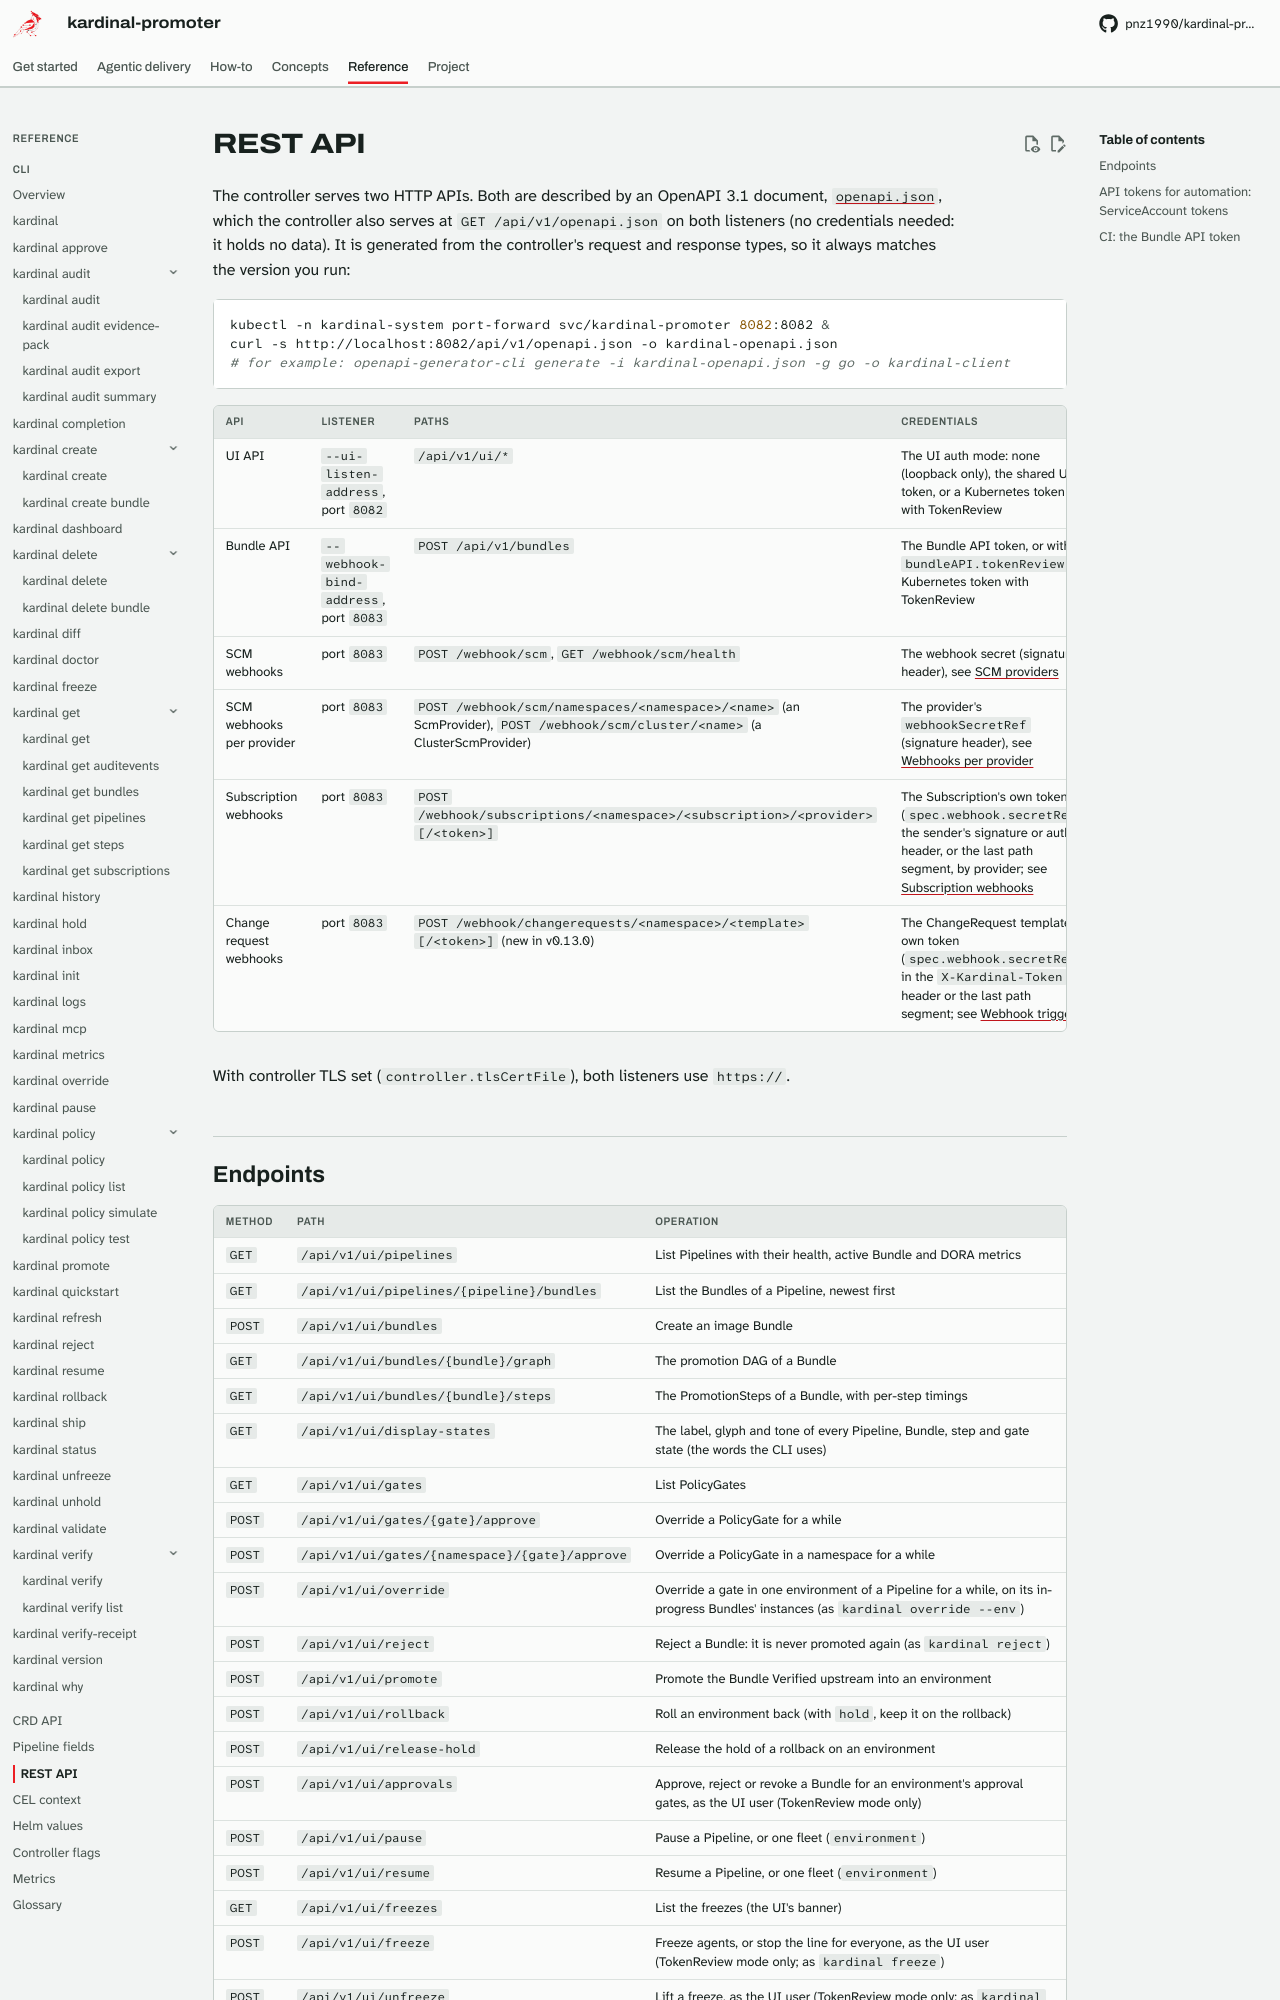

repository: pnz1990/kardinal-promoter · page: reference/rest-api/index.html · generator: mkdocs

# REST API

The controller serves two HTTP APIs. Both are described by an OpenAPI 3.1 document,
[`openapi.json`](openapi.json), which the controller also serves at `GET /api/v1/openapi.json`
on both listeners (no credentials needed: it holds no data). It is generated from the
controller's request and response types, so it always matches the version you run:

```bash
kubectl -n kardinal-system port-forward svc/kardinal-promoter 8082:8082 &
curl -s http://localhost:8082/api/v1/openapi.json -o kardinal-openapi.json
# for example: openapi-generator-cli generate -i kardinal-openapi.json -g go -o kardinal-client
```

| API | Listener | Paths | Credentials |
|-----|----------|-------|-------------|
| UI API | `--ui-listen-address`, port `8082` | `/api/v1/ui/*` | The UI auth mode: none (loopback only), the shared UI token, or a Kubernetes token with TokenReview |
| Bundle API | `--webhook-bind-address`, port `8083` | `POST /api/v1/bundles` | The Bundle API token, or with `bundleAPI.tokenReview` a Kubernetes token with TokenReview |
| SCM webhooks | port `8083` | `POST /webhook/scm`, `GET /webhook/scm/health` | The webhook secret (signature header), see [SCM providers](../scm-providers.md) |
| SCM webhooks per provider | port `8083` | `POST /webhook/scm/namespaces/<namespace>/<name>` (an ScmProvider), `POST /webhook/scm/cluster/<name>` (a ClusterScmProvider) | The provider's `webhookSecretRef` (signature header), see [Webhooks per provider](../scm-providers.md#webhooks-per-provider) |
| Subscription webhooks | port `8083` | `POST /webhook/subscriptions/<namespace>/<subscription>/<provider>[/<token>]` | The Subscription's own token (`spec.webhook.secretRef`): the sender's signature or auth header, or the last path segment, by provider; see [Subscription webhooks](../subscription.md#webhooks) |
| Change request webhooks | port `8083` | `POST /webhook/changerequests/<namespace>/<template>[/<token>]` (new in v0.13.0) | The ChangeRequest template's own token (`spec.webhook.secretRef`), in the `X-Kardinal-Token` header or the last path segment; see [Webhook trigger](../change-requests.md#webhook-trigger) |

With controller TLS set (`controller.tlsCertFile`), both listeners use `https://`.
